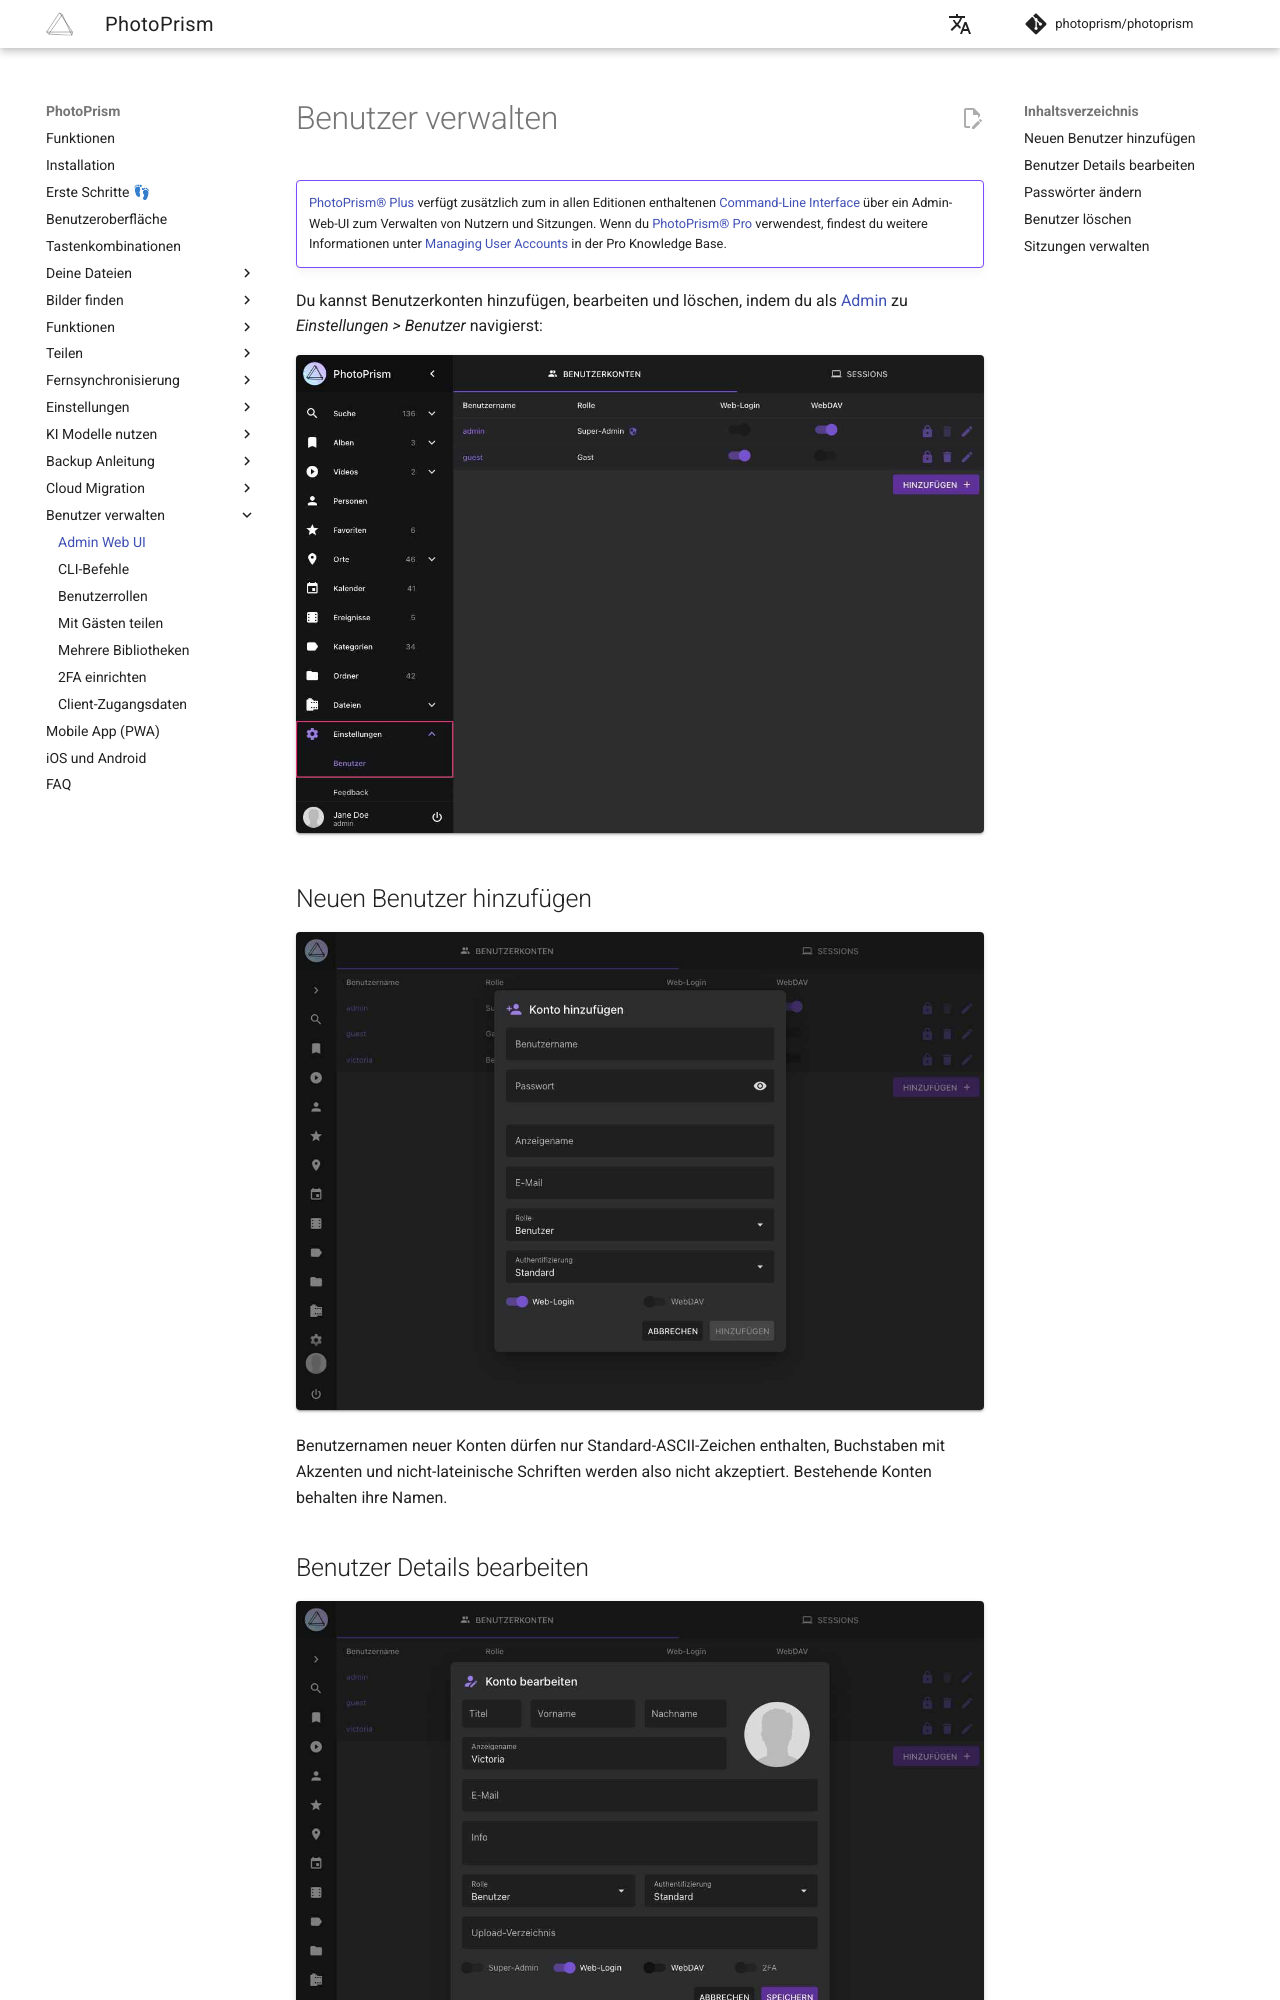

repository: photoprism/photoprism-docs-de · page: user-guide/users/index.html · generator: mkdocs

# Benutzer verwalten

!!! example ""
    [PhotoPrism® Plus](https://www.photoprism.app/editions/#compare) verfügt zusätzlich zum in allen Editionen enthaltenen [Command-Line Interface](cli.md) über ein Admin-Web-UI zum Verwalten von Nutzern und Sitzungen.
    Wenn du [PhotoPrism® Pro](https://www.photoprism.app/teams/#compare) verwendest, findest du weitere Informationen unter [Managing User Accounts](https://www.photoprism.app/pro/kb/roles/) in der Pro Knowledge Base.

Du kannst Benutzerkonten hinzufügen, bearbeiten und löschen, indem du als [Admin](roles.md#admin) zu *Einstellungen > Benutzer* navigierst:

![Screenshot](img/users-2503-german.jpg){ class="shadow" }

## Neuen Benutzer hinzufügen

![Screenshot](img/users-add-2503-german.jpg){ class="shadow" }

Benutzernamen neuer Konten dürfen nur Standard-ASCII-Zeichen enthalten, Buchstaben mit Akzenten und nicht-lateinische Schriften werden also nicht akzeptiert. Bestehende Konten behalten ihre Namen.
